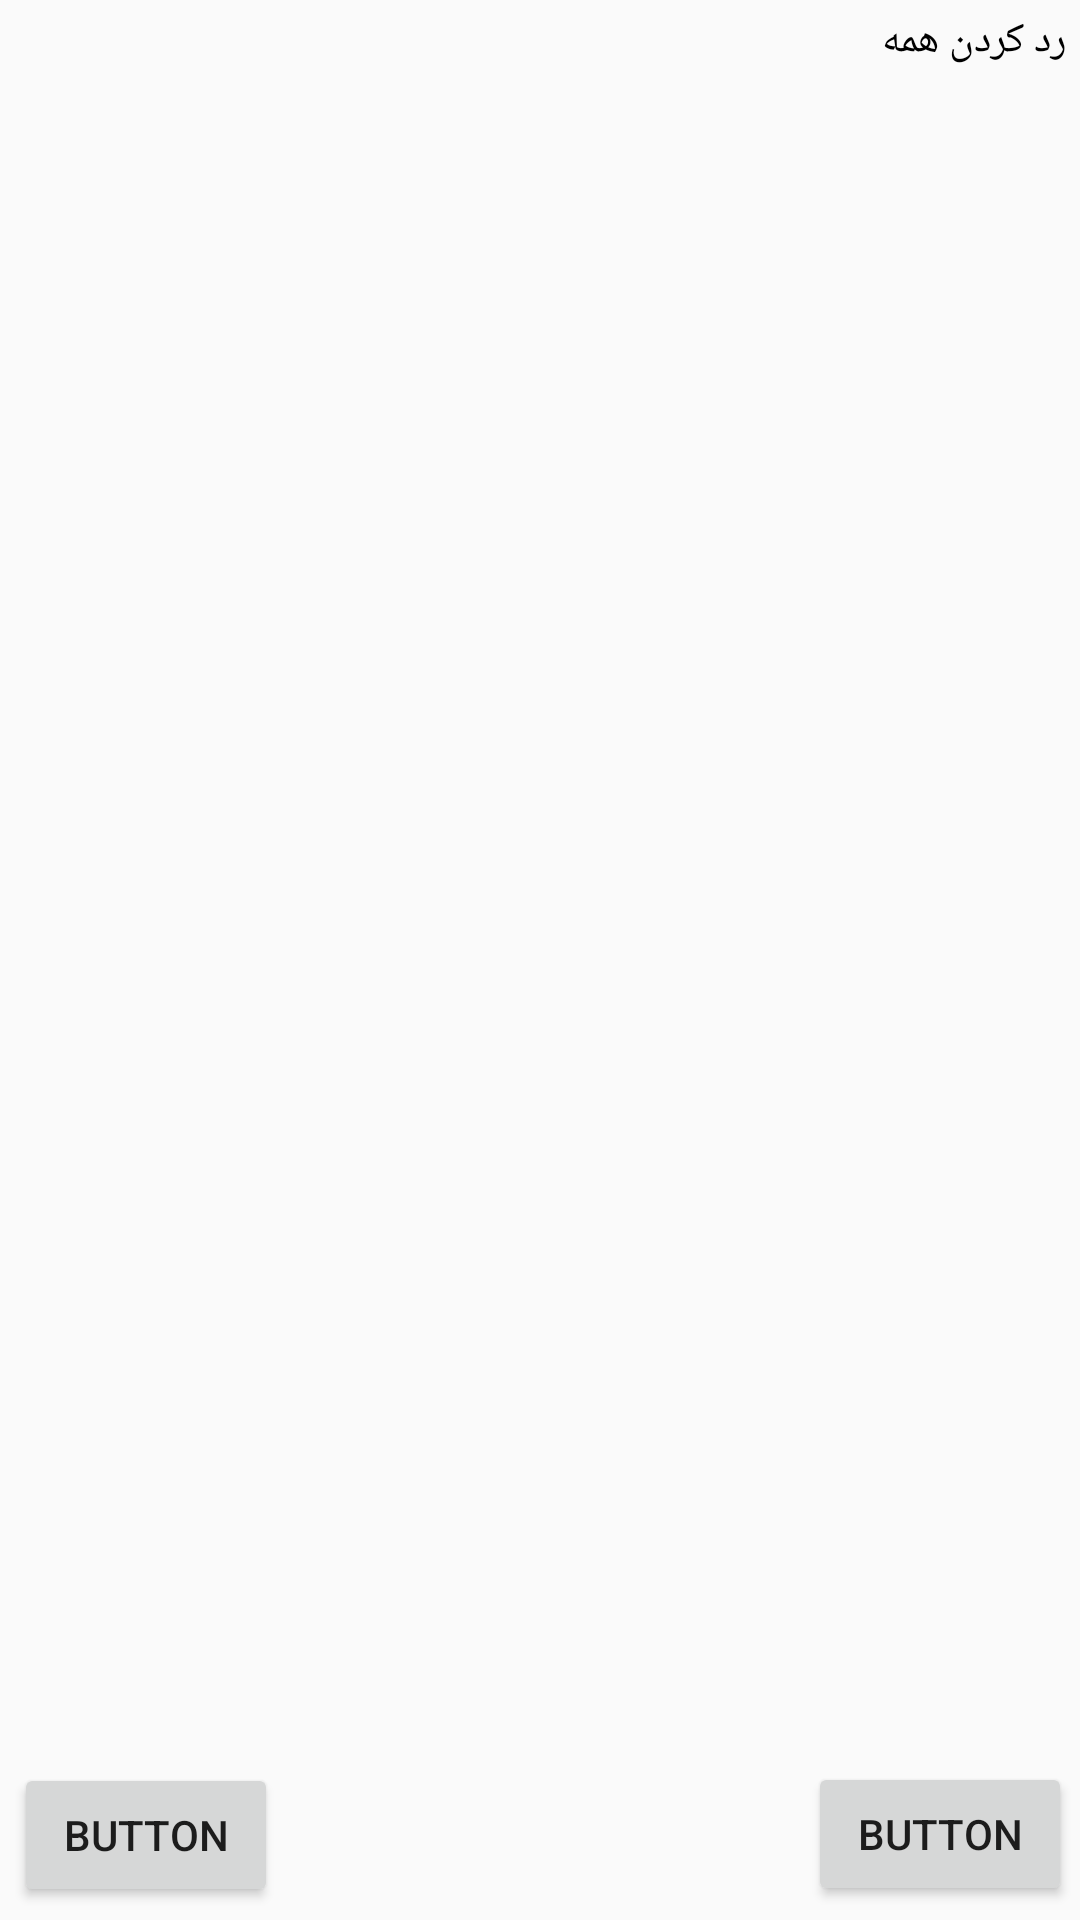

This screen was rendered from an Android layout file. Write that file and the resources it references.
<!-- AndroidManifest.xml: application theme AppTheme -->
<!-- res/layout/page_two.xml -->
<?xml version="1.0" encoding="utf-8"?>
<androidx.constraintlayout.widget.ConstraintLayout xmlns:android="http://schemas.android.com/apk/res/android"
    android:layout_width="match_parent"
    android:layout_height="match_parent"
    xmlns:tools="http://schemas.android.com/tools"
    xmlns:app="http://schemas.android.com/apk/res-auto">


    <androidx.constraintlayout.widget.ConstraintLayout


        android:id="@+id/constraintLayout3"
        android:layout_width="match_parent"
        android:layout_height="100dp"
        tools:ignore="MissingConstraints">


        <TextView

            android:id="@+id/textView5"
            android:layout_width="80dp"
            android:layout_height="37dp"
            android:onClick="skipe"
            android:text="رد کردن همه"
            android:textColor="#000000"
            app:layout_constraintBottom_toBottomOf="parent"
            app:layout_constraintEnd_toEndOf="parent"
            app:layout_constraintHorizontal_bias="0.984"
            app:layout_constraintStart_toStartOf="parent"
            app:layout_constraintTop_toTopOf="parent"
            app:layout_constraintVertical_bias="0.063"
            tools:ignore="MissingConstraints" />
    </androidx.constraintlayout.widget.ConstraintLayout>

    <Button
        android:onClick="next"
        android:id="@+id/button4"
        android:layout_width="wrap_content"
        android:layout_height="wrap_content"
        android:text="Button"
        app:layout_constraintBottom_toBottomOf="parent"
        app:layout_constraintEnd_toEndOf="parent"
        app:layout_constraintHorizontal_bias="0.99"
        app:layout_constraintStart_toStartOf="parent"
        app:layout_constraintTop_toTopOf="parent"
        app:layout_constraintVertical_bias="0.992" />

    <Button
        android:onClick="back"
        android:id="@+id/button6"
        android:layout_width="wrap_content"
        android:layout_height="wrap_content"
        android:text="Button"
        app:layout_constraintBottom_toBottomOf="parent"
        app:layout_constraintEnd_toStartOf="@+id/button4"
        app:layout_constraintHorizontal_bias="0.025"
        app:layout_constraintStart_toStartOf="parent"
        app:layout_constraintTop_toBottomOf="@+id/constraintLayout3"
        app:layout_constraintVertical_bias="0.991" />


</androidx.constraintlayout.widget.ConstraintLayout>
<!-- resources referenced by this layout -->
<resources>
  <style name="AppTheme" parent="Theme.AppCompat.Light.DarkActionBar">
          
          <item name="colorPrimary">#7EC2F8</item>
          <item name="colorPrimaryDark">@color/colorPrimaryDark</item>
          <item name="colorAccent">#02F60C</item>
      </style>
  <color name="colorPrimaryDark">#3700B3</color>
</resources>
